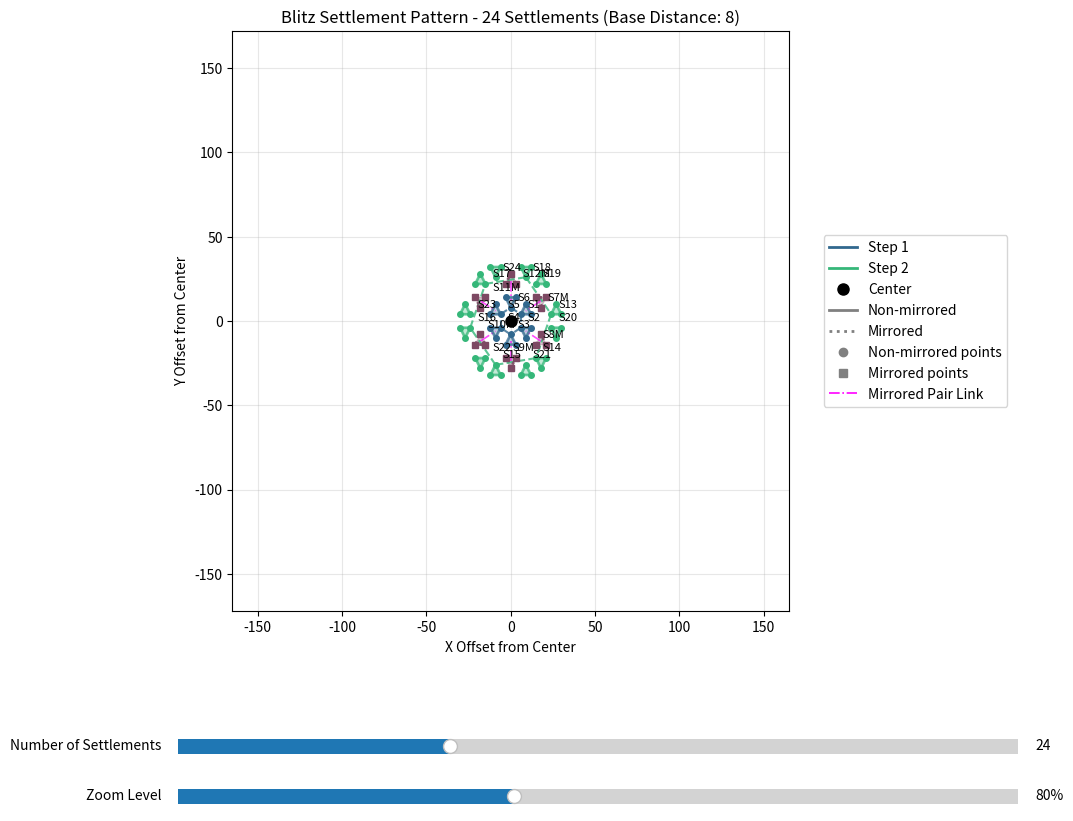

This figure's Python source:
#!/usr/bin/env python3
"""
Blitz Settlement Coordinate Generation Visualizer

This script implements the BlitzSettlementConfig algorithm from the Cairo contract
and provides visualization to understand how coordinates are generated.
"""

import math
import matplotlib.pyplot as plt
import matplotlib.patches as patches
from matplotlib.widgets import Slider
from enum import Enum
from dataclasses import dataclass
from typing import List, Tuple, Optional
import numpy as np

# Map center (same as in the Cairo contract)
CENTER = 2147483646

class Direction(Enum):
    EAST = 0
    NORTH_EAST = 1
    NORTH_WEST = 2
    WEST = 3
    SOUTH_WEST = 4
    SOUTH_EAST = 5

@dataclass
class Coord:
    x: int
    y: int
    
    def __str__(self):
        return f"({self.x}, {self.y})"
    
    def __repr__(self):
        return self.__str__()

@dataclass 
class Cube:
    q: int
    r: int
    s: int
    
    def __add__(self, other):
        return Cube(self.q + other.q, self.r + other.r, self.s + other.s)

class HexGrid:
    """Hexagonal grid coordinate system implementation"""
    
    @staticmethod
    def coord_to_cube(coord: Coord) -> Cube:
        """Convert even-r offset coordinates to cube coordinates"""
        col = coord.x
        row = coord.y
        q = col - (row + (row & 1)) // 2
        r = row
        s = -q - r
        return Cube(q, r, s)
    
    @staticmethod
    def cube_to_coord(cube: Cube) -> Coord:
        """Convert cube coordinates to even-r offset coordinates"""
        col = cube.q + (cube.r + (cube.r & 1)) // 2
        row = cube.r
        return Coord(col, row)
    
    @staticmethod
    def neighbor_after_distance(coord: Coord, direction: Direction, distance: int) -> Coord:
        """Move distance tiles in the specified direction"""
        cube = HexGrid.coord_to_cube(coord)
        
        # Direction vectors in cube coordinates
        direction_vectors = {
            Direction.EAST: Cube(distance, 0, -distance),
            Direction.NORTH_EAST: Cube(0, distance, -distance),
            Direction.NORTH_WEST: Cube(-distance, distance, 0),
            Direction.WEST: Cube(-distance, 0, distance),
            Direction.SOUTH_WEST: Cube(0, -distance, distance),
            Direction.SOUTH_EAST: Cube(distance, -distance, 0),
        }
        
        neighbor_cube = cube + direction_vectors[direction]
        return HexGrid.cube_to_coord(neighbor_cube)

class BlitzSettlementConfig:
    """Implementation of the BlitzSettlementConfig algorithm"""
    
    def __init__(self, base_distance: int):
        self.base_distance = base_distance
        self.side = 0
        self.step = 1
        self.point = 1
        
        # Validate base_distance is even
        if base_distance % 2 != 0:
            raise ValueError("base_distance must be even")
    
    def max_points(self) -> int:
        """Calculate maximum points for current step"""
        return self.step * 2
    
    @staticmethod
    def step_tile_distance() -> int:
        return 18
    
    @staticmethod
    def realm_tile_radius() -> int:
        return 6
    
    @staticmethod
    def mirror_first_step_tile_distance() -> int:
        return 14
    
    @staticmethod
    def mirror_second_step_tile_distance() -> int:
        return 4
    
    def next(self):
        """Advance to next settlement position (iterator pattern)"""
        if self.side == 5:
            if self.point == self.max_points():
                self.step += 1
                self.point = 1
            else:
                self.point += 1
            self.side = 0
        else:
            self.side += 1
    
    def generate_coords(self) -> List[Coord]:
        """Generate the 3 coordinates for current settlement"""
        start_coord = Coord(CENTER, CENTER)
        
        # Direction pairs for each side
        start_directions = [
            (Direction.EAST, Direction.NORTH_WEST),
            (Direction.SOUTH_EAST, Direction.NORTH_EAST),
            (Direction.SOUTH_WEST, Direction.EAST),
            (Direction.WEST, Direction.SOUTH_EAST),
            (Direction.NORTH_WEST, Direction.SOUTH_WEST),
            (Direction.NORTH_EAST, Direction.WEST),
        ]
        
        start_direction, triangle_direction = start_directions[self.side]
        
        # Calculate base position for this side
        side_first_structure_step_one = HexGrid.neighbor_after_distance(
            start_coord, start_direction, self.base_distance
        )
        side_first_structure_step_one = HexGrid.neighbor_after_distance(
            side_first_structure_step_one, triangle_direction, self.base_distance // 2
        )
        
        # Calculate position for current step
        side_first_structure_step_x = HexGrid.neighbor_after_distance(
            side_first_structure_step_one, 
            start_direction, 
            self.step_tile_distance() * (self.step - 1)
        )
        
        # Check if this point should be mirrored
        is_mirrored = self.point > self.max_points() // 2
        
        if not is_mirrored:
            # Non-mirrored triangle
            destination_start_coord = HexGrid.neighbor_after_distance(
                side_first_structure_step_x,
                triangle_direction,
                self.step_tile_distance() * (self.point - 1)
            )
            
            a = destination_start_coord
            b = HexGrid.neighbor_after_distance(a, start_direction, self.realm_tile_radius())
            c = HexGrid.neighbor_after_distance(b, triangle_direction, self.realm_tile_radius())
            
            return [a, b, c]
        else:
            # Mirrored triangle
            start_point = self.max_points() - self.point + 1
            destination_start_coord = HexGrid.neighbor_after_distance(
                side_first_structure_step_x,
                triangle_direction,
                self.step_tile_distance() * (start_point - 1)
            )
            
            a = HexGrid.neighbor_after_distance(
                destination_start_coord, start_direction, self.mirror_first_step_tile_distance()
            )
            a = HexGrid.neighbor_after_distance(
                a, triangle_direction, self.mirror_second_step_tile_distance()
            )
            
            b = HexGrid.neighbor_after_distance(a, triangle_direction, self.realm_tile_radius())
            c = HexGrid.neighbor_after_distance(b, start_direction, self.realm_tile_radius())
            
            return [a, b, c]

def visualize_settlements(base_distance: int, max_settlements: int = 24):
    """Generate and visualize settlement coordinates"""
    config = BlitzSettlementConfig(base_distance)
    settlements = []
    
    print(f"Generating settlements with base_distance = {base_distance}")
    print("=" * 80)
    
    for i in range(max_settlements):
        coords = config.generate_coords()
        settlements.append({
            'id': i + 1,
            'side': config.side,
            'step': config.step,
            'point': config.point,
            'coords': coords,
            'is_mirrored': config.point > config.max_points() // 2
        })
        
        print(f"Settlement {i+1:2d}: Side {config.side}, Step {config.step}, Point {config.point}")
        print(f"  Mirrored: {config.point > config.max_points() // 2}")
        print(f"  Coordinates: {coords}")
        print()
        
        config.next()
    
    return settlements



def plot_settlements_interactive(max_settlements: int = 72, base_distance: int = 8):
    """Create an interactive plot with slider to control number of settlements"""
    # Generate all settlements up to max_settlements
    config = BlitzSettlementConfig(base_distance)
    all_settlements = []
    
    for i in range(max_settlements):
        coords = config.generate_coords()
        all_settlements.append({
            'id': i + 1,
            'side': config.side,
            'step': config.step,
            'point': config.point,
            'coords': coords,
            'is_mirrored': config.point > config.max_points() // 2
        })
        config.next()
    
    center_x, center_y = CENTER, CENTER
    
    # Calculate the maximum extent of all settlements for fixed axis limits
    all_x_coords = []
    all_y_coords = []
    
    for settlement in all_settlements:
        for coord in settlement['coords']:
            all_x_coords.append(coord.x - center_x)
            all_y_coords.append(coord.y - center_y)

    # Create the figure and axis
    fig, ax = plt.subplots(figsize=(14, 10))
    plt.subplots_adjust(bottom=0.3, right=0.75) # Adjust for legend and sliders
    
    # Create settlement slider
    ax_settlement_slider = plt.axes([0.2, 0.15, 0.6, 0.03])
    settlement_slider = Slider(
        ax_settlement_slider, 'Number of Settlements', 1, max_settlements, 
        valinit=24, valfmt='%d'
    )
    
    # Create padding/zoom slider
    ax_padding_slider = plt.axes([0.2, 0.1, 0.6, 0.03])
    MIN_PADDING = 10
    MAX_PADDING = 500
    ULTRA_ZOOM_PADDING = -200 # For zooming in beyond 100%
    
    # Invert slider so left is zoomed-out, right is zoomed-in
    padding_slider = Slider(
        ax_padding_slider, 'Zoom Level', 0, 200, 
        valinit=80, valfmt='%d%%'
    )
    
    # Colors for different steps
    step_colors = plt.get_cmap('viridis')

    def get_step_corners(config_instance: BlitzSettlementConfig, step: int):
        """Calculate the 6 corners of the hexagon for a given step."""
        corners = []
        # Directions from the contract
        start_directions = [
            (Direction.EAST, Direction.NORTH_WEST),
            (Direction.SOUTH_EAST, Direction.NORTH_EAST),
            (Direction.SOUTH_WEST, Direction.EAST),
            (Direction.WEST, Direction.SOUTH_EAST),
            (Direction.NORTH_WEST, Direction.SOUTH_WEST),
            (Direction.NORTH_EAST, Direction.WEST),
        ]
        start_coord = Coord(CENTER, CENTER)
        
        for side in range(6):
            start_direction, triangle_direction = start_directions[side]
            
            side_first_structure_step_one = HexGrid.neighbor_after_distance(
                start_coord, start_direction, config_instance.base_distance
            )
            side_first_structure_step_one = HexGrid.neighbor_after_distance(
                side_first_structure_step_one, triangle_direction, config_instance.base_distance // 2
            )
            
            corner = HexGrid.neighbor_after_distance(
                side_first_structure_step_one, 
                start_direction, 
                config_instance.step_tile_distance() * (step - 1)
            )
            corners.append(corner)
        return corners

    def update_plot(val):
        """Update the plot based on slider values"""
        ax.clear()
        
        num_settlements = int(settlement_slider.val)
        
        # Invert the zoom slider value to calculate padding
        zoom_level = padding_slider.val
        
        if zoom_level <= 100:
            # From 0% to 100%, interpolate from MAX_PADDING down to MIN_PADDING
            padding = MAX_PADDING - (zoom_level / 100) * (MAX_PADDING - MIN_PADDING)
        else:
            # From 101% to 200%, interpolate from MIN_PADDING down to ULTRA_ZOOM_PADDING
            percentage_into_ultra = (zoom_level - 100) / 100
            padding = MIN_PADDING - percentage_into_ultra * (MIN_PADDING - ULTRA_ZOOM_PADDING)

        settlements_to_show = all_settlements[:int(num_settlements)]
        max_step = 0
        if settlements_to_show:
            max_step = max(s['step'] for s in settlements_to_show)

        # Find mirrored pairs to connect them visually
        settlement_map = {
            (s['side'], s['step'], s['point']): s 
            for s in settlements_to_show
        }
        mirrored_pairs_to_connect = []
        for settlement in settlements_to_show:
            if settlement['is_mirrored']:
                side = settlement['side']
                step = settlement['step']
                point = settlement['point']
                
                # This logic comes from the contract/config
                max_points_for_step = step * 2
                counterpart_point = max_points_for_step - point + 1
                
                counterpart_key = (side, step, counterpart_point)
                if counterpart_key in settlement_map:
                    counterpart_settlement = settlement_map[counterpart_key]
                    
                    # Calculate the centroid of each settlement triangle to connect centers
                    s_coords = settlement['coords']
                    c_coords = counterpart_settlement['coords']
                    
                    center1 = Coord(
                        x=sum(c.x for c in s_coords) // 3,
                        y=sum(c.y for c in s_coords) // 3
                    )
                    center2 = Coord(
                        x=sum(c.x for c in c_coords) // 3,
                        y=sum(c.y for c in c_coords) // 3
                    )
                    
                    mirrored_pairs_to_connect.append((center1, center2))

        # Draw connecting lines for mirrored pairs
        for center1, center2 in mirrored_pairs_to_connect:
            ax.plot(
                [center1.x - center_x, center2.x - center_x], 
                [center1.y - center_y, center2.y - center_y],
                color='magenta',
                linestyle='-.',
                linewidth=1.2,
                alpha=0.7
            )

        # Draw step hexagons
        temp_config = BlitzSettlementConfig(base_distance)
        for step in range(1, max_step + 1):
            corners = get_step_corners(temp_config, step)
            corners_x = [c.x - center_x for c in corners]
            corners_y = [c.y - center_y for c in corners]
            
            # Connect corners to form a hexagon
            for i in range(6):
                ax.plot(
                    [corners_x[i], corners_x[(i + 1) % 6]], 
                    [corners_y[i], corners_y[(i + 1) % 6]],
                    color=step_colors(step / (max_step + 1)),
                    linestyle='--',
                    linewidth=1.5,
                    alpha=0.8
                )

        for settlement in settlements_to_show:
            step = settlement['step']
            coords = settlement['coords']
            is_mirrored = settlement['is_mirrored']
            
            # Base color from step
            base_color = step_colors(step / (max_step + 1))
            
            # Modify color based on mirroring
            if is_mirrored:
                # For mirrored settlements, use a darker/redder variant
                color = (min(1.0, base_color[0] + 0.3), base_color[1] * 0.7, base_color[2] * 0.7)
                edge_style = ':'  # dotted line for mirrored
                alpha = 0.9
            else:
                # For non-mirrored settlements, use the base color
                color = base_color
                edge_style = '-'  # solid line for non-mirrored
                alpha = 0.7
            
            # Plot triangle
            triangle_x = [coord.x - center_x for coord in coords] + [coords[0].x - center_x]
            triangle_y = [coord.y - center_y for coord in coords] + [coords[0].y - center_y]
            
            ax.plot(triangle_x, triangle_y, color=color, linewidth=2, alpha=alpha, linestyle=edge_style)
            ax.fill(triangle_x, triangle_y, color=color, alpha=0.3)
            
            # Plot points with different markers for mirrored vs non-mirrored
            marker = 's' if is_mirrored else 'o'  # square for mirrored, circle for non-mirrored
            for j, coord in enumerate(coords):
                ax.plot(coord.x - center_x, coord.y - center_y, marker, 
                       color=color, markersize=4)
                
            # Label the settlement with mirroring indicator
            center_coord = coords[0]  # Use first coordinate as reference
            label = f"S{settlement['id']}{'M' if is_mirrored else ''}"
            ax.annotate(label, 
                       (center_coord.x - center_x, center_coord.y - center_y),
                       xytext=(5, 5), textcoords='offset points', fontsize=8)
        
        # Plot center
        ax.plot(0, 0, 'ko', markersize=8, label='Center')
        
        # Configure plot with wider initial limits
        x_min, x_max = min(all_x_coords) - padding, max(all_x_coords) + padding
        y_min, y_max = min(all_y_coords) - padding, max(all_y_coords) + padding
        ax.set_xlim(x_min, x_max)
        ax.set_ylim(y_min, y_max)
        ax.set_aspect('equal')
        ax.grid(True, alpha=0.3)
        ax.set_xlabel('X Offset from Center')
        ax.set_ylabel('Y Offset from Center')
        ax.set_title(f'Blitz Settlement Pattern - {int(num_settlements)} Settlements (Base Distance: {base_distance})')
        
        # Create legend
        legend_elements = [plt.Line2D([0], [0], color=step_colors(s / (max_step + 1)), lw=2, label=f'Step {s}') 
                           for s in range(1, max_step + 1)]
        legend_elements.append(plt.Line2D([0], [0], marker='o', color='black', 
                                         markersize=8, label='Center', linestyle='None'))
        
        # Add mirroring legend elements
        legend_elements.append(plt.Line2D([0], [0], color='gray', lw=2, linestyle='-', label='Non-mirrored'))
        legend_elements.append(plt.Line2D([0], [0], color='gray', lw=2, linestyle=':', label='Mirrored'))
        legend_elements.append(plt.Line2D([0], [0], marker='o', color='gray', 
                                         markersize=6, label='Non-mirrored points', linestyle='None'))
        legend_elements.append(plt.Line2D([0], [0], marker='s', color='gray', 
                                         markersize=6, label='Mirrored points', linestyle='None'))
        
        # Add mirrored pair connection legend
        legend_elements.append(plt.Line2D([0], [0], color='magenta', linestyle='-.', lw=1.2, label='Mirrored Pair Link'))

        ax.legend(handles=legend_elements, loc='center left', bbox_to_anchor=(1.05, 0.5))
        
        plt.draw()
    
    # Connect slider to update function
    settlement_slider.on_changed(update_plot)
    padding_slider.on_changed(update_plot)
    
    # Initial plot
    update_plot(None)
    
    return fig, settlement_slider, padding_slider

def demonstrate_algorithm():
    """Demonstrate the algorithm with detailed examples"""
    print("BLITZ SETTLEMENT COORDINATE GENERATION DEMONSTRATION")
    print("=" * 60)
    
    # Example 1: Basic demonstration
    print("\n1. Basic Algorithm Demonstration (base_distance = 8)")
    print("-" * 50)
    settlements = visualize_settlements(base_distance=8, max_settlements=48)
    
    # Example 2: Verify specific calculations
    print("\n2. Manual Calculation Verification")
    print("-" * 50)
    
    config = BlitzSettlementConfig(8)
    coords = config.generate_coords()
    
    print(f"Side 0, Step 1, Point 1:")
    print(f"Expected pattern: Non-mirrored triangle")
    print(f"Generated coordinates: {coords}")
    
    # Verify triangle properties
    if len(coords) == 3:
        a, b, c = coords
        print(f"Triangle edges:")
        print(f"  A to B: distance should be {config.realm_tile_radius()}")
        print(f"  B to C: distance should be {config.realm_tile_radius()}")
        print(f"  A to C: distance should be {config.realm_tile_radius()}")
    
    # Move to mirrored example
    config.point = 2
    coords_mirrored = config.generate_coords()
    print(f"\nSide 0, Step 1, Point 2 (Mirrored):")
    print(f"Generated coordinates: {coords_mirrored}")
    
    return settlements

def create_summary_table(settlements: List[dict]):
    """Create a summary table of settlement data"""
    print("\nSETTLEMENT SUMMARY TABLE")
    print("=" * 100)
    print(f"{'ID':<3} {'Side':<4} {'Step':<4} {'Point':<5} {'Mirror':<6} {'Coord A':<20} {'Coord B':<20} {'Coord C':<20}")
    print("-" * 100)
    
    for settlement in settlements:
        a, b, c = settlement['coords']
        print(f"{settlement['id']:<3} "
              f"{settlement['side']:<4} "
              f"{settlement['step']:<4} "
              f"{settlement['point']:<5} "
              f"{str(settlement['is_mirrored']):<6} "
              f"{str(a):<20} "
              f"{str(b):<20} "
              f"{str(c):<20}")

if __name__ == "__main__":
    # Run the demonstration
    settlements = demonstrate_algorithm()
    
    # Create summary table
    create_summary_table(settlements)
    
    # Create interactive visualization
    try:
        print("\nCreating interactive visualization...")
        fig, settlement_slider, padding_slider = plot_settlements_interactive(max_settlements=72, base_distance=8)
        plt.show()
        print("\nInteractive visualization created successfully!")
        print("Use the slider at the bottom to control the number of settlements displayed.")
    except ImportError:
        print("\nMatplotlib not available for visualization.")
        print("Install with: pip install matplotlib")
    
    print("\nAnalysis complete!") 